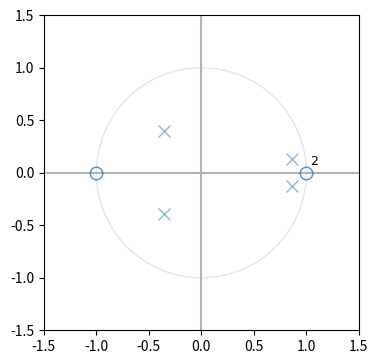
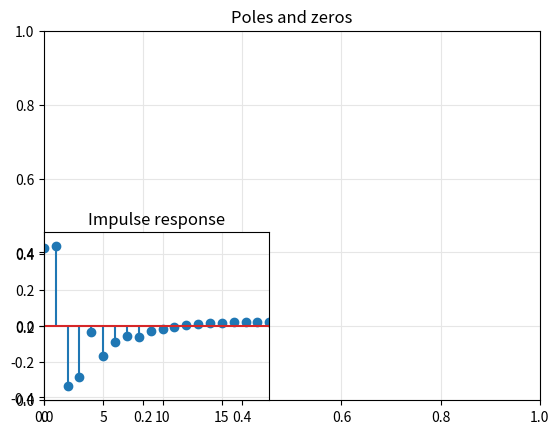
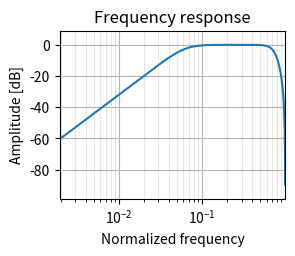
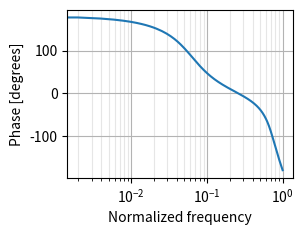

Here is the Python script that generated these plots, in order:
# -*- coding: utf-8 -*-
"""
Combination of 
http://scipy-central.org/item/52/1/zplane-function
and
http://www.dsprelated.com/showcode/244.php
with my own modifications
"""

# Copyright (c) 2011 Christopher Felton
#
# This program is free software: you can redistribute it and/or modify
# it under the terms of the GNU Lesser General Public License as published by
# the Free Software Foundation, either version 3 of the License, or
# (at your option) any later version.
#
# This program is distributed in the hope that it will be useful,
# but WITHOUT ANY WARRANTY; without even the implied warranty of
# MERCHANTABILITY or FITNESS FOR A PARTICULAR PURPOSE.  See the
# GNU Lesser General Public License for more details.
#
# You should have received a copy of the GNU Lesser General Public License
# along with this program.  If not, see <http://www.gnu.org/licenses/>.


# The following is derived from the slides presented by
# Alexander Kain for CS506/606 "Special Topics: Speech Signal Processing"
# CSLU / OHSU, Spring Term 2011.

import numpy as np
import matplotlib.pyplot as plt
from matplotlib import patches
from matplotlib.pyplot import axvline, axhline
from collections import defaultdict
    

def zplane(z, p, filename=None):
    """Plot the complex z-plane given zeros and poles.
    """
    
    # get a figure/plot
    ax = plt.subplot(2, 2, 1)
    # TODO: should just inherit whatever subplot it's called in?

    # Add unit circle and zero axes    
    unit_circle = patches.Circle((0,0), radius=1, fill=False,
                                 color='black', ls='solid', alpha=0.1)
    ax.add_patch(unit_circle)
    axvline(0, color='0.7')
    axhline(0, color='0.7')
    
    # Plot the poles and set marker properties
    poles = plt.plot(p.real, p.imag, 'x', markersize=9, alpha=0.5)
    
    # Plot the zeros and set marker properties
    zeros = plt.plot(z.real, z.imag,  'o', markersize=9, 
             color='none', alpha=0.5,
             markeredgecolor=poles[0].get_color(), # same color as poles
             )

    # Scale axes to fit
    r = 1.5 * np.amax(np.concatenate((abs(z), abs(p), [1])))
    plt.axis('scaled')
    plt.axis([-r, r, -r, r])
#    ticks = [-1, -.5, .5, 1]
#    plt.xticks(ticks)
#    plt.yticks(ticks)

    """
    If there are multiple poles or zeros at the same point, put a 
    superscript next to them.
    TODO: can this be made to self-update when zoomed?
    """
    # Finding duplicates by same pixel coordinates (hacky for now):
    poles_xy = ax.transData.transform(np.vstack(poles[0].get_data()).T)
    zeros_xy = ax.transData.transform(np.vstack(zeros[0].get_data()).T)    

    # dict keys should be ints for matching, but coords should be floats for 
    # keeping location of text accurate while zooming

    # TODO make less hacky, reduce duplication of code
    d = defaultdict(int)
    coords = defaultdict(tuple)
    for xy in poles_xy:
        key = tuple(np.rint(xy).astype('int'))
        d[key] += 1
        coords[key] = xy
        
    print(d)
    for key, value in d.items():
        if value > 1:
            x, y = ax.transData.inverted().transform(coords[key])
            plt.text(x, y, 
                        r' ${}^{' + str(value) + '}$',
                        fontsize=13,
                        )

    d = defaultdict(int)
    coords = defaultdict(tuple)
    for xy in zeros_xy:
        key = tuple(np.rint(xy).astype('int'))
        d[key] += 1
        coords[key] = xy
    for key, value in d.items():
        if value > 1:
            x, y = ax.transData.inverted().transform(coords[key])
            plt.text(x, y, 
                        r' ${}^{' + str(value) + '}$',
                        fontsize=13,
                        )

    if filename is None:
        plt.show()
    else:
        plt.savefig(filename)
        print( 'Pole-zero plot saved to ' + str(filename))


if __name__ == "__main__":
    from scipy.signal import (freqz, butter, bessel, cheby1, cheby2, ellip, 
                              tf2zpk, zpk2tf, lfilter, buttap, bilinear, cheb2ord, cheb2ap
                              )
    from numpy import asarray, tan, array, pi, arange, cos, log10, unwrap, angle
    from matplotlib.pyplot import (stem, title, grid, show, plot, xlabel, 
                                  ylabel, subplot, xscale, figure, xlim, 
                                  margins)
    
#    # Cosine function
#    omega = pi/4
#    b = array([1.0, -cos(omega)])
#    a = array([1, -2*cos(omega), 1.0])
    
    b, a = butter(2, [0.06, 0.7], 'bandpass')

    # Get the poles and zeros
    z, p, k = tf2zpk(b, a)

    # Create zero-pole plot
    figure(figsize=(16, 9))
    subplot(2, 2, 1)
    zplane(z, p)
    grid(True, color='0.9', linestyle='-', which='both', axis='both')
    title('Poles and zeros')
    
    # Display zeros, poles and gain
    print( str(len(z)) + " zeros: " + str(z))
    print( str(len(p)) + " poles: " + str(p))
    print( "gain: " + str(k))
    
    # Impulse response
    index = arange(0,20)
    u = 1.0*(index==0)
    y = lfilter(b, a, u)
    subplot(2, 2, 3)
    stem(index,y)
    title('Impulse response')
    margins(0, 0.1)
    grid(True, color='0.9', linestyle='-', which='both', axis='both')
    show()
    
    # Frequency response
    w, h = freqz(b, a)
    subplot(2, 2, 2)
    plot(w/pi, 20*log10(abs(h)))
    xscale('log')

    title('Frequency response')
    xlabel('Normalized frequency')
    ylabel('Amplitude [dB]')
    margins(0, 0.1)
    grid(True, color = '0.7', linestyle='-', which='major', axis='both')
    grid(True, color = '0.9', linestyle='-', which='minor', axis='both')
    show()

    # Phase
    subplot(2, 2, 4)
    plot(w/pi, 180/pi * unwrap(angle(h)))
    xscale('log')
    xlabel('Normalized frequency')
    ylabel('Phase [degrees]')
    grid(True, color = '0.7', linestyle='-', which='major')
    grid(True, color = '0.9', linestyle='-', which='minor')
    show()
